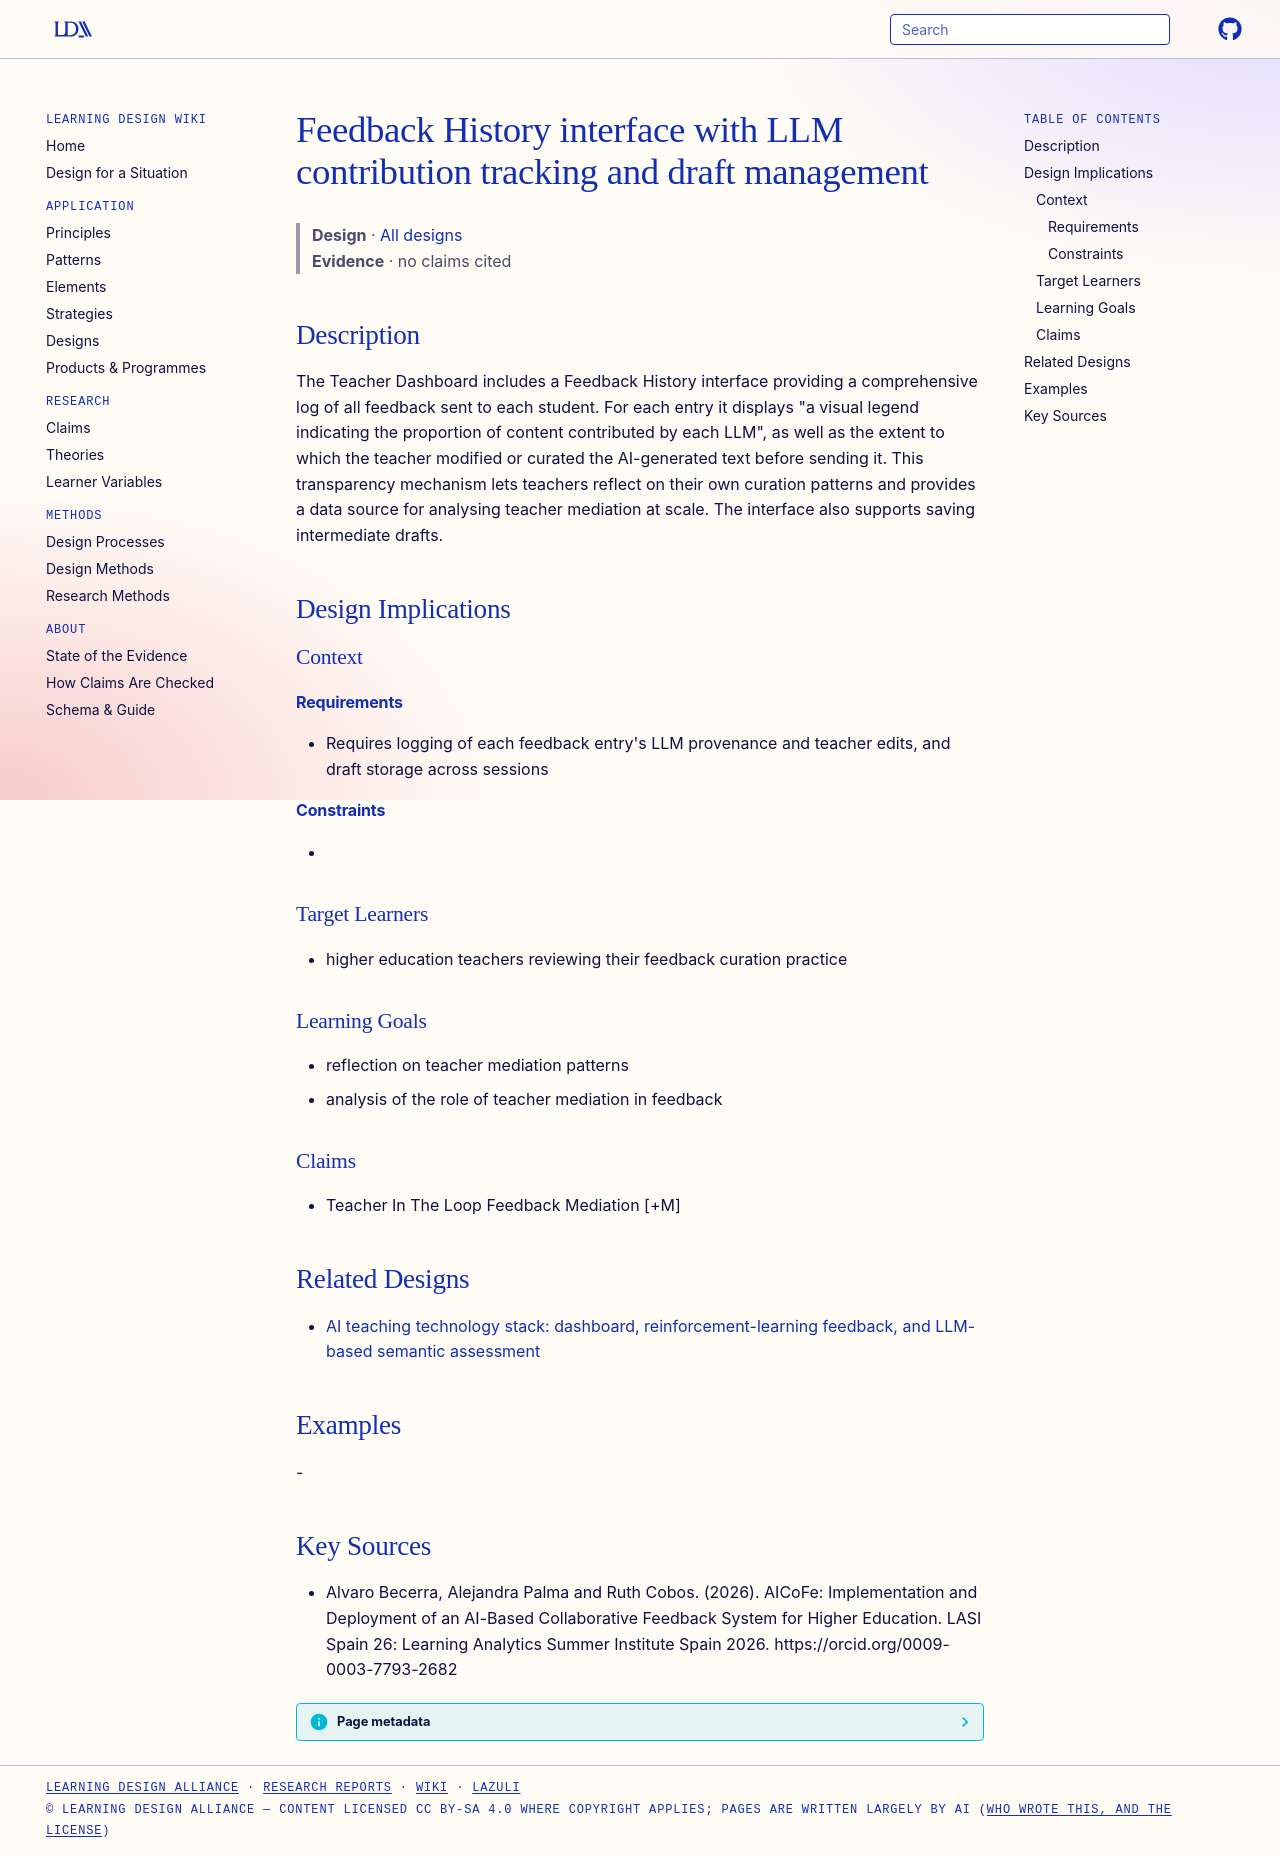

repository: Learning-Design-Alliance/learning-wiki · page: designs/feedback-history-llm-contribution-tracking/index.html · generator: mkdocs

---
type: design
id: feedback-history-llm-contribution-tracking
title: Feedback History interface with LLM contribution tracking and draft management
description: The Teacher Dashboard includes a Feedback History interface providing a comprehensive log of all feedback sent to each student.
status: review
generated:
  by: "process:settle-candidates"
  at: 2026-10-10
sources:
  - id: alvaro-becerra-2026
    resource: "https://orcid.org/0009-0003-7793-2682"
    title: "Alvaro Becerra, Alejandra Palma and Ruth Cobos. (2026). AICoFe: Implementation and Deployment of an AI-Based Collaborative Feedback System for Higher Education. LASI Spain 26: Learning Analytics Summer Institute Spain 2026. https://orcid.org/0009-0003-7793-2682"
    author: Alvaro Becerra, Alejandra Palma and Ruth Cobos
---

# Feedback History interface with LLM contribution tracking and draft management

> **Design** · [All designs](index.md)
> **Evidence** · no claims cited

## Description
The Teacher Dashboard includes a Feedback History interface providing a comprehensive log of all feedback sent to each student. For each entry it displays "a visual legend indicating the proportion of content contributed by each LLM", as well as the extent to which the teacher modified or curated the AI-generated text before sending it. This transparency mechanism lets teachers reflect on their own curation patterns and provides a data source for analysing teacher mediation at scale. The interface also supports saving intermediate drafts.

## Design Implications

### Context
#### Requirements
- Requires logging of each feedback entry's LLM provenance and teacher edits, and draft storage across sessions
#### Constraints
- 

### Target Learners
- higher education teachers reviewing their feedback curation practice

### Learning Goals
- reflection on teacher mediation patterns
- analysis of the role of teacher mediation in feedback

### Claims
- Teacher In The Loop Feedback Mediation [+M]

## Related Designs

- [AI teaching technology stack: dashboard, reinforcement-learning feedback, and LLM-based semantic assessment](ai-teaching-tech-stack-dash-pytorch-qwen.md)

## Examples
-

## Key Sources
- Alvaro Becerra, Alejandra Palma and Ruth Cobos. (2026). AICoFe: Implementation and Deployment of an AI-Based Collaborative Feedback System for Higher Education. LASI Spain 26: Learning Analytics Summer Institute Spain 2026. https://orcid.org/0009-0003-7793-2682
